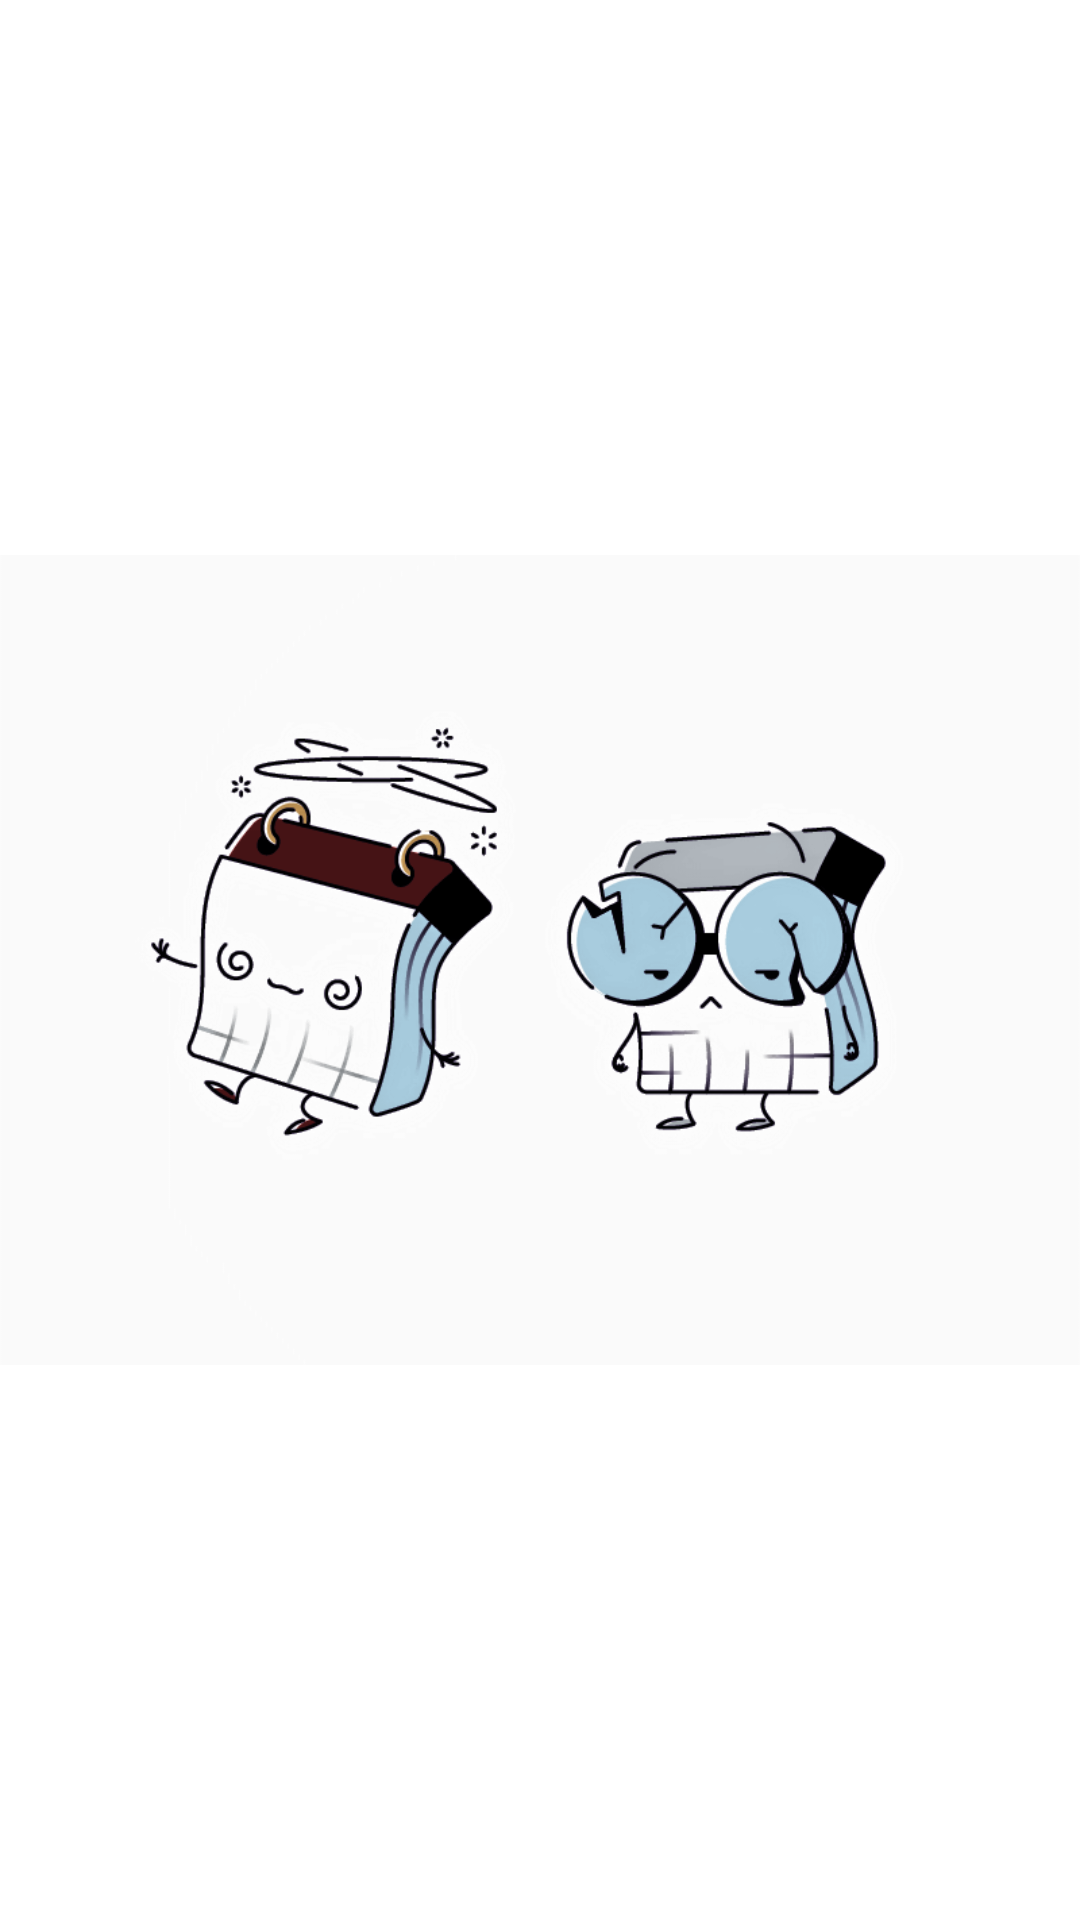

Write the Android layout XML for this screen, with the resource values it uses.
<!-- AndroidManifest.xml: application theme AppTheme -->
<!-- res/layout/fragment_featured_images.xml -->
<?xml version="1.0" encoding="utf-8"?>
<android.support.constraint.ConstraintLayout xmlns:android="http://schemas.android.com/apk/res/android"
    xmlns:app="http://schemas.android.com/apk/res-auto"
    xmlns:tools="http://schemas.android.com/tools"
    android:id="@+id/frameLayout"
    android:layout_width="match_parent"
    android:layout_height="match_parent"
    tools:context=".fragments.FeaturedImages">

    <android.support.v7.widget.RecyclerView
        android:id="@+id/featured_images_recycler_view"
        android:layout_width="0dp"
        android:layout_height="0dp"
        app:layout_constraintBottom_toBottomOf="parent"
        app:layout_constraintEnd_toEndOf="parent"
        app:layout_constraintStart_toStartOf="parent"
        app:layout_constraintTop_toTopOf="parent">

    </android.support.v7.widget.RecyclerView>

    <com.example.udhay.randomwallpaper.util.GifImageView
        android:id="@+id/preloader-1_GifView"
        android:layout_width="20dp"
        android:layout_height="20dp"
        android:layout_centerInParent="true"
        android:layout_marginStart="8dp"
        android:layout_marginTop="8dp"
        android:layout_marginEnd="8dp"
        app:layout_constraintBottom_toBottomOf="parent"
        app:layout_constraintEnd_toEndOf="parent"
        app:layout_constraintStart_toStartOf="parent"
        app:layout_constraintTop_toTopOf="parent" />

    <ImageView
        android:id="@+id/error_image"
        android:layout_width="match_parent"
        android:layout_height="match_parent"
        app:layout_constraintBottom_toBottomOf="parent"
        app:layout_constraintEnd_toEndOf="parent"
        app:layout_constraintStart_toStartOf="parent"
        app:layout_constraintTop_toTopOf="parent"
        app:srcCompat="@drawable/error_1" />
</android.support.constraint.ConstraintLayout>
<!-- resources referenced by this layout -->
<resources>
  <!-- drawable error_1: png bitmap (drawable, 87701 bytes) -->
  <style name="AppTheme" parent="Theme.MaterialComponents.Light.NoActionBar">
          
          <item name="colorPrimary">@color/colorPrimary</item>
          <item name="colorPrimaryDark">@color/colorPrimaryDark</item>
          <item name="colorAccent">@color/colorAccent</item>
          <item name="android:windowContentTransitions">true</item>
  
  
      </style>
  <color name="colorPrimary">#008577</color>
  <color name="colorPrimaryDark">#00574B</color>
  <color name="colorAccent">#D81B60</color>
</resources>
